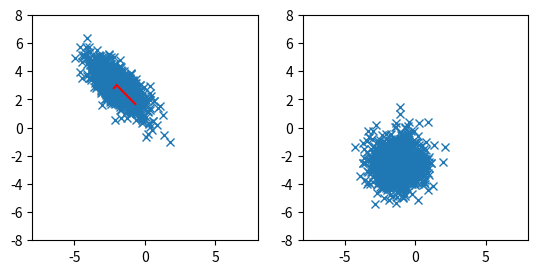

This figure's Python source:
# scatter correlated 2d point cloud

import numpy as np
import matplotlib.pyplot as plt

# generate correlated 2d point cloud
mean = [-2, 3]
cov = [[1, -0.7], [-0.7, 1]]
x, y = np.random.multivariate_normal(mean, cov, 1000).T

# get covariance matrix
cov = np.cov(x, y)
print(cov)

# get eigenvalues and eigenvectors
eig_val, eig_vec = np.linalg.eig(cov)

# decorrelate data
data = np.dot(np.linalg.inv(np.sqrt(np.diag(eig_val))), np.dot(eig_vec.T, np.array([x, y])))

# create multiple plots
fig, ax = plt.subplots(1, 2)

# plot eigenvectors starting from mean
# plot
ax[0].plot(x, y, "x")
ax[0].plot([mean[0], mean[0] + eig_vec[0, 0] * eig_val[0]], [mean[1], mean[1] + eig_vec[1, 0] * eig_val[0]], color="red")
ax[0].plot([mean[0], mean[0] + eig_vec[0, 1] * eig_val[1]], [mean[1], mean[1] + eig_vec[1, 1] * eig_val[1]], color="red")

# plot transformed data
ax[1].plot(data[0], data[1], "x")


# put axis on equal scale
ax[0].set_aspect("equal", adjustable="box")
ax[1].set_aspect("equal", adjustable="box")

# set limits
ax[0].set_xlim(-8, 8)
ax[0].set_ylim(-8, 8)
ax[1].set_xlim(-8, 8)
ax[1].set_ylim(-8, 8)

plt.show()
